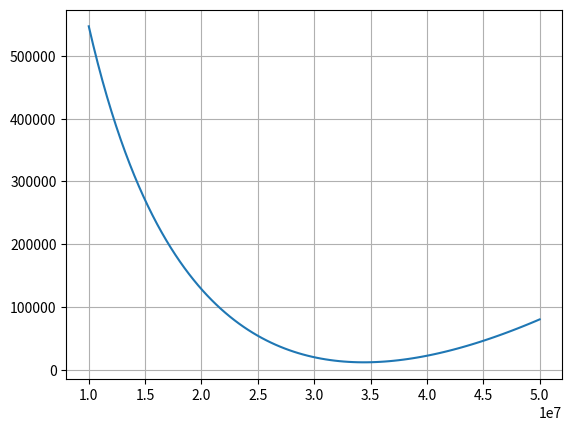

Write the Python code that produced this figure.
import numpy as np
import sympy
from matplotlib import pyplot as plt

#課題２より#################################################
#環境についてのパラメタ
R_0 = 8314.3 # J/(kmolK) 
gam = 1.4 #比熱比

#推進剤に関するパラメタ
#酸化剤　F2
W_o = 38# 単位[kg/kmol]　酸化剤剤分子量
rho_o = 1510# 単位[kg/m3]　酸化剤密度

#燃料　H2
W_f = 2# 単位[kg/kmol]　燃料分子量
rho_f = 71# 単位[kg/m3]　燃料密度

#燃焼室
p_c = 10e6 #燃焼室圧力　Pa
MR_c = 4.4 #燃焼室質量混合比(o/f)

############################################################

#タービンに直
MR_b = 0#質量混合比(o/f)
nR = MR_b*W_f/W_o
M = 1/(1+nR)* W_f + nR/(1+nR)*W_o

#圧力損失
p_1 = sympy.Symbol("p_1") #タービン入口圧力
alpha = 0.2
beta = 0.2
gamma = 0.4

#タービン諸元
T_1 = 300 #タービン入口温度
# T_2 = #タービン出口温度
eta_t = 0.75
C_p = gam / (gam-1) * R_0/M #定圧モル比熱

#ポンプ
eta_pdo = 0.7
eta_po = 0.7
eta_pf = 0.7

#質量流量
G_cf = 1
G_co = G_cf*MR_c

#圧力損失
def pressure_loss(p_1):
    dp_ic = alpha*p_c
    dp_cool = gamma*p_c
    p_pf = dp_cool + dp_ic + p_1
    p_2 = p_c +dp_ic #タービン出口圧力
    p_po = dp_ic + p_c
    return p_po, p_pf, p_2


if __name__ == "__main__":
    p_po, p_pf, p_2 = pressure_loss(p_1)

    #ポンプ駆動とタービン出力のつり合い式
    eq = G_co *p_po/rho_o/eta_po + G_cf*p_pf/rho_f/eta_pf - G_cf*C_p*eta_t*T_1*(1-(p_2/p_1)**((gam-1)/gam))
    # fa = sympy.solve(eq,p_1)
    # print(fa[0])
    
    #グラフ描画
    pb_lst = np.linspace(1e7, 5e7, 100)
    vallst = []
    for val in pb_lst:
        vallst.append(eq.subs(p_1,val))
    fig, ax = plt.subplots()
    ax.plot(pb_lst, vallst)
    ax.grid()
    plt.show()
    
    #解なし
    
    # print("p_po:", p_po)
    # print("p_pf:", p_pf)
